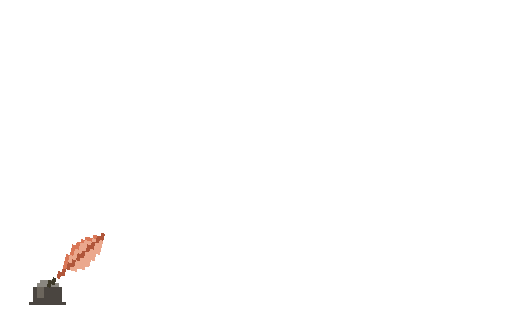
t = 0.00 s
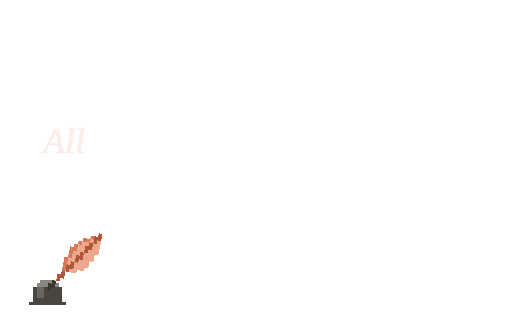
t = 0.40 s
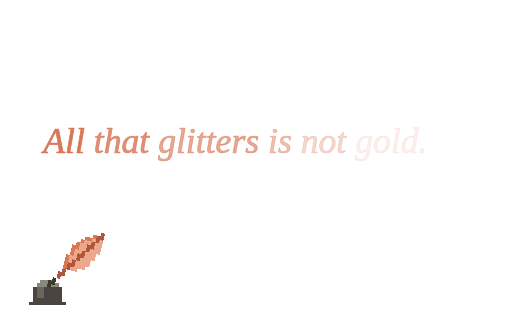
t = 0.80 s
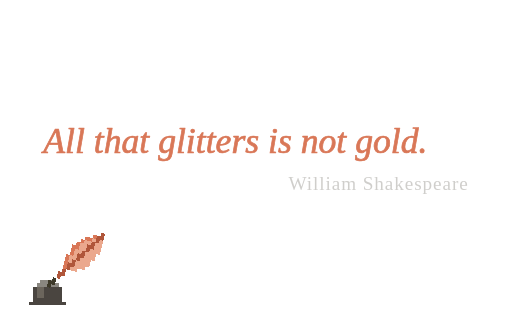
t = 1.20 s
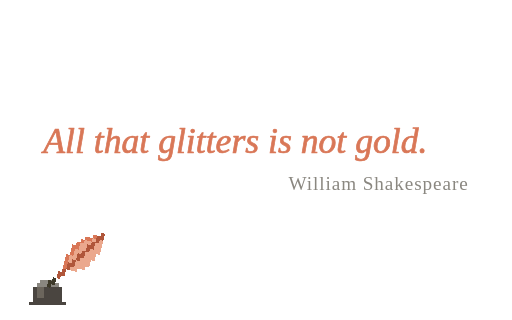
t = 1.60 s
t = 2.00 s: frame unchanged from t = 1.60 s, image omitted

The animated SVG that drew these frames (rendered in a browser with its animation timeline set to each time). Animation: 15 SMIL elements (animate=13,animateTransform=2); one cycle of 2.00 s.

<svg xmlns="http://www.w3.org/2000/svg" data-fit="contain" data-once="2" width="560" height="350" viewBox="0 0 560 350"><g font-family="Georgia, 'Times New Roman', serif" font-style="italic" font-size="39" fill="#d97757" stroke="#d97757" stroke-width="0.8" stroke-linejoin="round"><text x="47.3455" y="167.8" xml:space="preserve"><tspan>All<animate attributeName="fill-opacity" values="0;0;1;1" keyTimes="0;0.175;0.4;1" dur="2s" fill="freeze"/><animate attributeName="stroke-opacity" values="0;0;1;1" keyTimes="0;0.175;0.4;1" dur="2s" fill="freeze"/></tspan><tspan> that<animate attributeName="fill-opacity" values="0;0;1;1" keyTimes="0;0.215;0.44;1" dur="2s" fill="freeze"/><animate attributeName="stroke-opacity" values="0;0;1;1" keyTimes="0;0.215;0.44;1" dur="2s" fill="freeze"/></tspan><tspan> glitters<animate attributeName="fill-opacity" values="0;0;1;1" keyTimes="0;0.255;0.48;1" dur="2s" fill="freeze"/><animate attributeName="stroke-opacity" values="0;0;1;1" keyTimes="0;0.255;0.48;1" dur="2s" fill="freeze"/></tspan><tspan> is<animate attributeName="fill-opacity" values="0;0;1;1" keyTimes="0;0.295;0.52;1" dur="2s" fill="freeze"/><animate attributeName="stroke-opacity" values="0;0;1;1" keyTimes="0;0.295;0.52;1" dur="2s" fill="freeze"/></tspan><tspan> not<animate attributeName="fill-opacity" values="0;0;1;1" keyTimes="0;0.335;0.56;1" dur="2s" fill="freeze"/><animate attributeName="stroke-opacity" values="0;0;1;1" keyTimes="0;0.335;0.56;1" dur="2s" fill="freeze"/></tspan><tspan> gold.<animate attributeName="fill-opacity" values="0;0;1;1" keyTimes="0;0.375;0.6;1" dur="2s" fill="freeze"/><animate attributeName="stroke-opacity" values="0;0;1;1" keyTimes="0;0.375;0.6;1" dur="2s" fill="freeze"/></tspan></text><text x="512.6545" y="207.7" text-anchor="end" font-size="21" fill="#8a8780" stroke="none" font-style="normal" letter-spacing="1">William Shakespeare<animate attributeName="opacity" values="0;0;1;1" keyTimes="0;0.5;0.75;1" dur="2s" fill="freeze"/></text></g><g shape-rendering="crispEdges"><g transform="translate(52,310)"><rect x="-12" y="0" width="24" height="4" fill="#8a8780"/><rect x="-8" y="-4" width="16" height="4" fill="#8a8780"/><rect x="-16" y="4" width="32" height="16" fill="#4a4540"/><rect x="-12" y="4" width="8" height="12" fill="#6b655c"/><rect x="-20" y="20" width="40" height="4" fill="#4a4540"/></g><g transform="translate(52,310)"><g><animateTransform attributeName="transform" type="translate" values="0,0;0,7;0,0;0,0" keyTimes="0;0.125;0.275;1" dur="2s" fill="freeze"/><g transform="rotate(14)"><animateTransform attributeName="transform" type="rotate" values="14;8;14;14" keyTimes="0;0.125;0.275;1" dur="2s" fill="freeze"/><rect x="44" y="-68" width="4" height="4" fill="#b0563a"/><rect x="36" y="-64" width="4" height="4" fill="#d97757"/><rect x="40" y="-64" width="4" height="4" fill="#b0563a"/><rect x="44" y="-64" width="4" height="4" fill="#b0563a"/><rect x="28" y="-60" width="4" height="4" fill="#d97757"/><rect x="32" y="-60" width="4" height="4" fill="#d97757"/><rect x="36" y="-60" width="4" height="4" fill="#eba88d"/><rect x="40" y="-60" width="4" height="4" fill="#b0563a"/><rect x="44" y="-60" width="4" height="4" fill="#eba88d"/><rect x="24" y="-56" width="4" height="4" fill="#d97757"/><rect x="28" y="-56" width="4" height="4" fill="#eba88d"/><rect x="32" y="-56" width="4" height="4" fill="#eba88d"/><rect x="36" y="-56" width="4" height="4" fill="#b0563a"/><rect x="40" y="-56" width="4" height="4" fill="#eba88d"/><rect x="44" y="-56" width="4" height="4" fill="#eba88d"/><rect x="20" y="-52" width="4" height="4" fill="#d97757"/><rect x="24" y="-52" width="4" height="4" fill="#eba88d"/><rect x="28" y="-52" width="4" height="4" fill="#eba88d"/><rect x="32" y="-52" width="4" height="4" fill="#b0563a"/><rect x="36" y="-52" width="4" height="4" fill="#b0563a"/><rect x="40" y="-52" width="4" height="4" fill="#eba88d"/><rect x="44" y="-52" width="4" height="4" fill="#eba88d"/><rect x="16" y="-48" width="4" height="4" fill="#d97757"/><rect x="20" y="-48" width="4" height="4" fill="#d97757"/><rect x="24" y="-48" width="4" height="4" fill="#eba88d"/><rect x="28" y="-48" width="4" height="4" fill="#eba88d"/><rect x="32" y="-48" width="4" height="4" fill="#b0563a"/><rect x="36" y="-48" width="4" height="4" fill="#eba88d"/><rect x="40" y="-48" width="4" height="4" fill="#eba88d"/><rect x="44" y="-48" width="4" height="4" fill="#eba88d"/><rect x="16" y="-44" width="4" height="4" fill="#d97757"/><rect x="20" y="-44" width="4" height="4" fill="#eba88d"/><rect x="24" y="-44" width="4" height="4" fill="#eba88d"/><rect x="28" y="-44" width="4" height="4" fill="#b0563a"/><rect x="32" y="-44" width="4" height="4" fill="#eba88d"/><rect x="36" y="-44" width="4" height="4" fill="#eba88d"/><rect x="40" y="-44" width="4" height="4" fill="#eba88d"/><rect x="16" y="-40" width="4" height="4" fill="#d97757"/><rect x="20" y="-40" width="4" height="4" fill="#eba88d"/><rect x="24" y="-40" width="4" height="4" fill="#b0563a"/><rect x="28" y="-40" width="4" height="4" fill="#b0563a"/><rect x="32" y="-40" width="4" height="4" fill="#eba88d"/><rect x="36" y="-40" width="4" height="4" fill="#eba88d"/><rect x="40" y="-40" width="4" height="4" fill="#eba88d"/><rect x="12" y="-36" width="4" height="4" fill="#d97757"/><rect x="16" y="-36" width="4" height="4" fill="#eba88d"/><rect x="20" y="-36" width="4" height="4" fill="#eba88d"/><rect x="24" y="-36" width="4" height="4" fill="#b0563a"/><rect x="28" y="-36" width="4" height="4" fill="#eba88d"/><rect x="32" y="-36" width="4" height="4" fill="#eba88d"/><rect x="36" y="-36" width="4" height="4" fill="#eba88d"/><rect x="12" y="-32" width="4" height="4" fill="#d97757"/><rect x="16" y="-32" width="4" height="4" fill="#eba88d"/><rect x="20" y="-32" width="4" height="4" fill="#b0563a"/><rect x="24" y="-32" width="4" height="4" fill="#eba88d"/><rect x="28" y="-32" width="4" height="4" fill="#eba88d"/><rect x="32" y="-32" width="4" height="4" fill="#eba88d"/><rect x="36" y="-32" width="4" height="4" fill="#eba88d"/><rect x="12" y="-28" width="4" height="4" fill="#d97757"/><rect x="16" y="-28" width="4" height="4" fill="#b0563a"/><rect x="20" y="-28" width="4" height="4" fill="#b0563a"/><rect x="24" y="-28" width="4" height="4" fill="#eba88d"/><rect x="28" y="-28" width="4" height="4" fill="#eba88d"/><rect x="32" y="-28" width="4" height="4" fill="#eba88d"/><rect x="12" y="-24" width="4" height="4" fill="#d97757"/><rect x="16" y="-24" width="4" height="4" fill="#b0563a"/><rect x="20" y="-24" width="4" height="4" fill="#eba88d"/><rect x="24" y="-24" width="4" height="4" fill="#eba88d"/><rect x="12" y="-20" width="4" height="4" fill="#b0563a"/><rect x="8" y="-16" width="4" height="4" fill="#b0563a"/><rect x="12" y="-16" width="4" height="4" fill="#b0563a"/><rect x="8" y="-12" width="4" height="4" fill="#b0563a"/><rect x="4" y="-8" width="4" height="4" fill="#3d3929"/><rect x="0" y="-4" width="4" height="4" fill="#3d3929"/><rect x="4" y="-4" width="4" height="4" fill="#3d3929"/><rect x="0" y="0" width="4" height="4" fill="#3d3929"/></g></g></g></g></svg>
